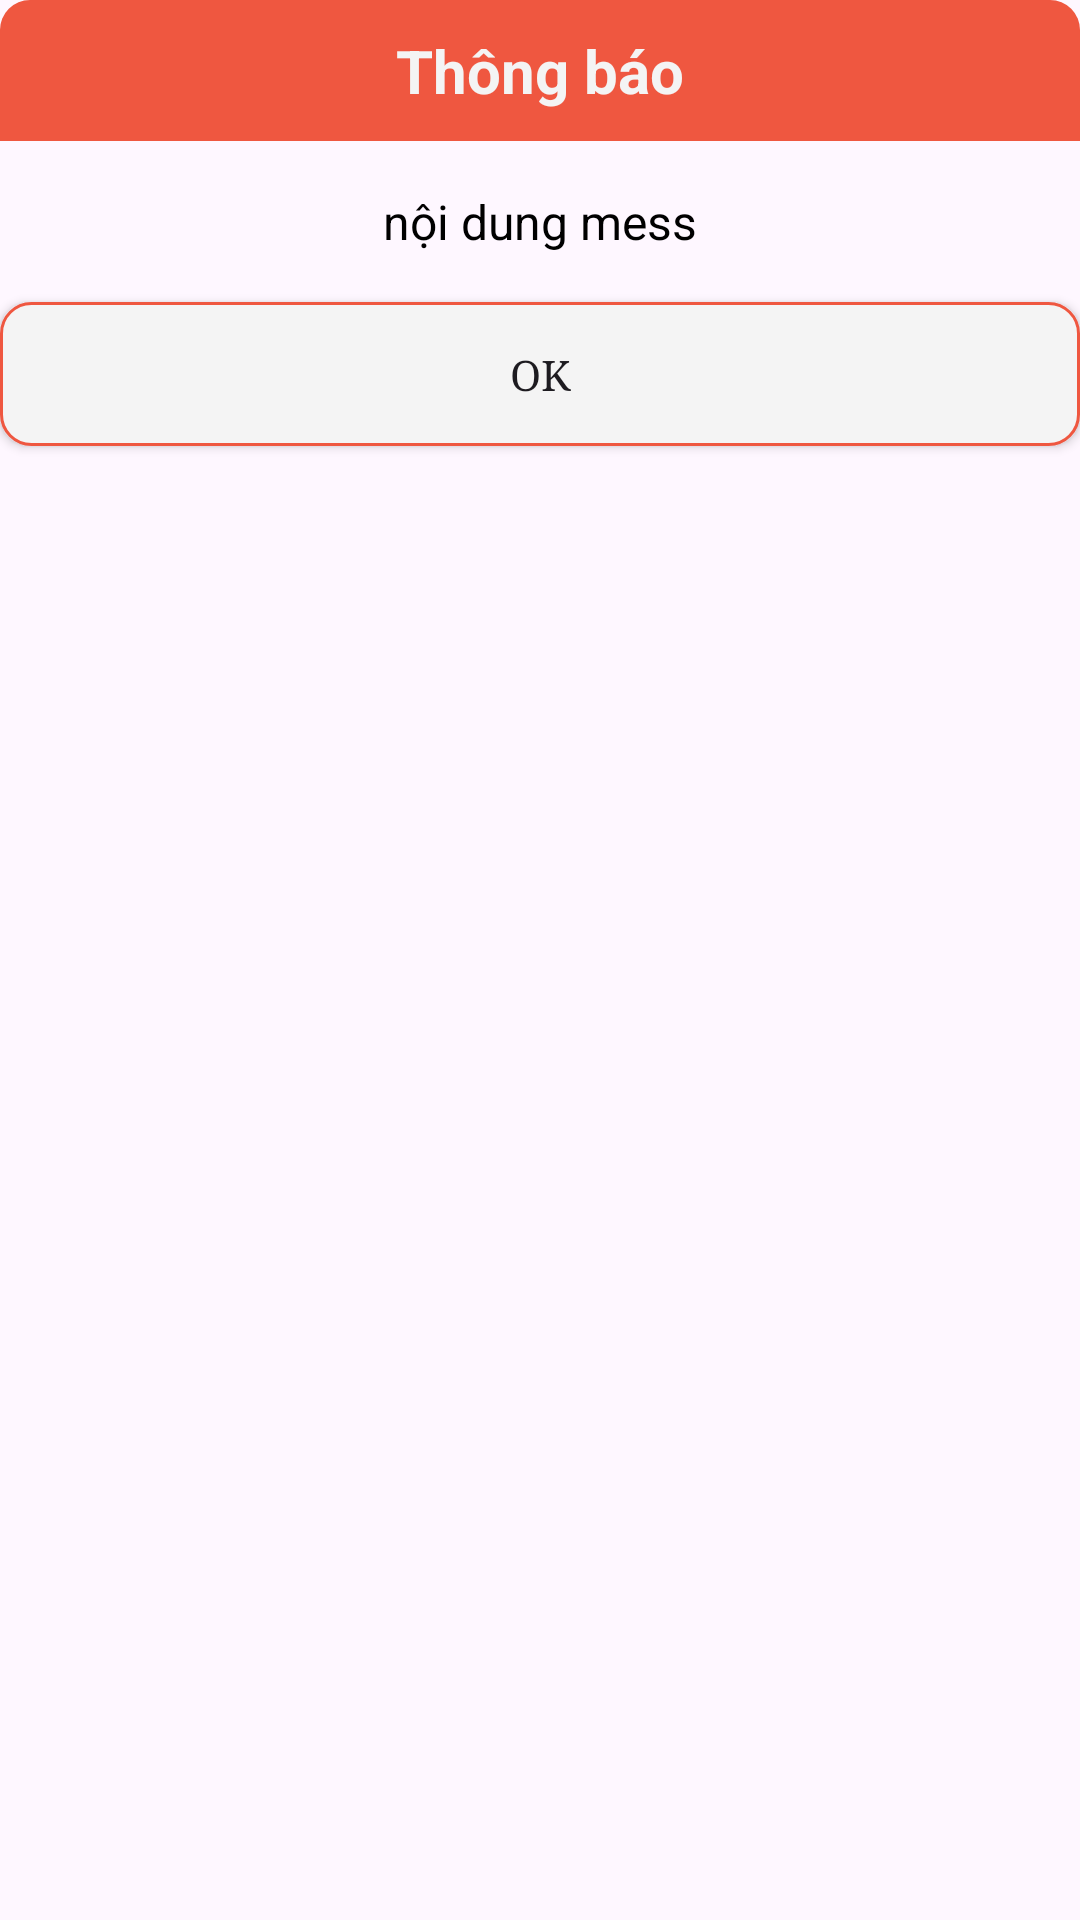

Here is an Android app screen rendered from its layout file. Give the layout XML and the strings, colors and styles it references.
<!-- AndroidManifest.xml: application theme Theme.ReadMiu -->
<!-- res/layout/dialog_notification.xml -->
<?xml version="1.0" encoding="utf-8"?>
<LinearLayout xmlns:android="http://schemas.android.com/apk/res/android"
    android:layout_width="match_parent"
    android:layout_height="wrap_content"
    android:maxWidth="400dp"
    android:layout_gravity="center_horizontal"
    android:background="@drawable/background_dialog"
    android:orientation="vertical">

    <TextView
        android:id="@+id/tvThongBao"
        android:background="@drawable/background_title"
        android:gravity="center_horizontal"
        android:padding="10dp"
        android:text="@string/txtTB"
        style="@style/TextViewTitle"/>
    <TextView
        android:id="@+id/tvMess"
        android:gravity="center_horizontal"
        android:padding="16dp"
        android:textColor="@color/black"
        style="@style/TextViewNone"
        android:text="nội dung mess"/>
    <androidx.appcompat.widget.AppCompatButton
        android:id="@+id/btnThongBao"
        android:background="@drawable/custom_btn_cancel"
        android:layout_width="match_parent"
        android:layout_height="wrap_content"
        android:fontFamily="serif"
        android:layout_gravity="center"
        android:text="OK" />

</LinearLayout>
<!-- resources referenced by this layout -->
<resources>
  <color name="black">#000000</color>
  <!-- drawable background_title (drawable) -->
  <?xml version="1.0" encoding="utf-8"?>
  <shape xmlns:android="http://schemas.android.com/apk/res/android">
      <corners
          android:topLeftRadius="10dp"
          android:topRightRadius="10dp" />
      <solid android:color="@color/mau_button" />
  </shape>
  <!-- drawable custom_btn_cancel (drawable) -->
  <?xml version="1.0" encoding="utf-8"?>
  <shape xmlns:android="http://schemas.android.com/apk/res/android">
      <solid android:color="@color/text" />
      <corners android:radius="10dp" />
      <stroke android:width="1dp"/>
      <stroke android:color="@color/mau_button"/>
  </shape>
  <string name="txtTB">Thông báo</string>
  <style name="TextViewNone">
          <item name="android:layout_width">match_parent</item>
          <item name="android:layout_height">wrap_content</item>
          <item name="android:textColor">@color/text</item>
          <item name="android:textSize">16sp</item>
  
      </style>
  <style name="TextViewTitle">
          <item name="android:layout_width">match_parent</item>
          <item name="android:layout_height">wrap_content</item>
          <item name="android:textColor">@color/text</item>
          <item name="android:textSize">20sp</item>
          <item name="android:textStyle">bold</item>
  
      </style>
  <style name="Theme.ReadMiu" parent="Base.Theme.ReadMiu" />
  <color name="mau_button">#ef5740</color>
  <color name="text">#f4f4f4</color>
  <style name="Base.Theme.ReadMiu" parent="Theme.Material3.DayNight.NoActionBar">
          
          
      </style>
</resources>
